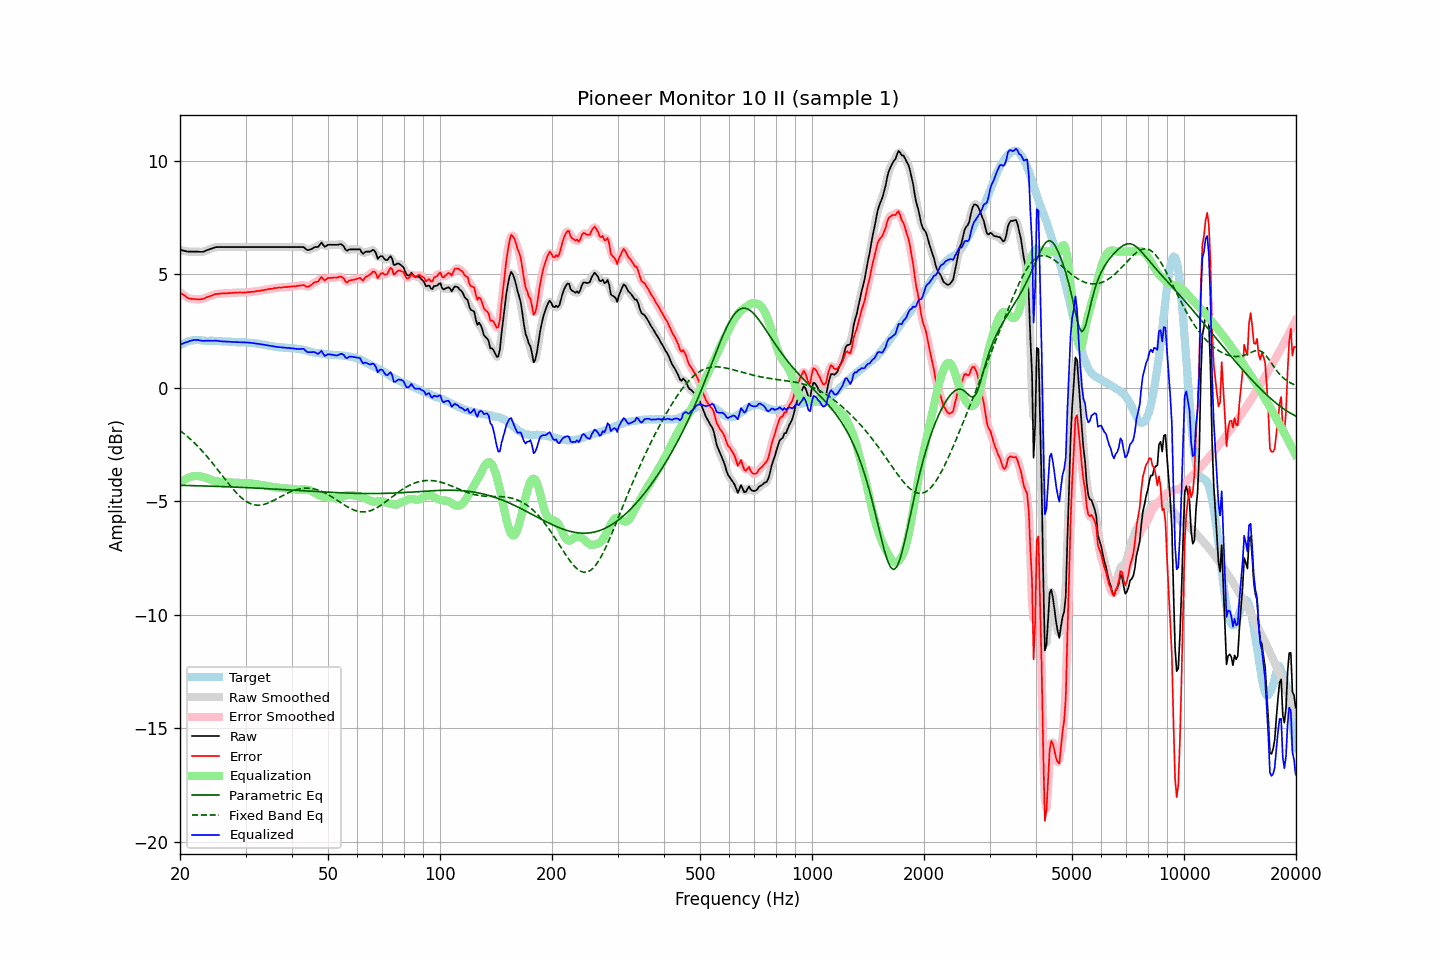

The data file committed next to this chart (first rows):
frequency, raw, error, smoothed, error_smoothed, equalization, parametric_eq, fixed_band_eq, equalized_raw, equalized_smoothed, target
20.00, 6.08, 4.21, 6.08, 4.21, -4.20, -4.30, -1.89, 1.88, 1.88, 1.87
20.20, 6.06, 4.15, 6.06, 4.15, -4.14, -4.30, -1.94, 1.92, 1.92, 1.91
20.40, 6.05, 4.10, 6.04, 4.09, -4.09, -4.30, -2.00, 1.96, 1.95, 1.95
20.61, 6.03, 4.06, 6.03, 4.04, -4.05, -4.30, -2.05, 1.98, 1.98, 1.97
20.81, 6.01, 4.00, 6.01, 4.00, -4.01, -4.31, -2.11, 2.00, 2.01, 2.01
21.02, 6.00, 3.95, 6.00, 3.96, -3.97, -4.31, -2.17, 2.03, 2.03, 2.05
21.23, 6.00, 3.94, 6.00, 3.93, -3.94, -4.31, -2.24, 2.05, 2.05, 2.06
21.44, 6.00, 3.92, 6.00, 3.92, -3.92, -4.31, -2.30, 2.08, 2.08, 2.08
21.66, 6.00, 3.91, 6.00, 3.91, -3.90, -4.31, -2.37, 2.09, 2.09, 2.09
21.87, 6.00, 3.91, 6.00, 3.90, -3.89, -4.32, -2.44, 2.10, 2.10, 2.09
22.09, 6.00, 3.90, 6.00, 3.90, -3.89, -4.32, -2.50, 2.11, 2.11, 2.10
22.31, 6.00, 3.90, 5.99, 3.90, -3.89, -4.32, -2.58, 2.11, 2.10, 2.10
22.54, 5.99, 3.89, 5.99, 3.89, -3.90, -4.32, -2.65, 2.09, 2.09, 2.10
22.76, 5.99, 3.90, 5.99, 3.90, -3.91, -4.32, -2.73, 2.08, 2.08, 2.09
22.99, 5.99, 3.91, 5.99, 3.91, -3.92, -4.33, -2.80, 2.07, 2.07, 2.08
23.22, 6.01, 3.93, 6.01, 3.94, -3.94, -4.33, -2.88, 2.07, 2.07, 2.08
23.45, 6.04, 3.97, 6.04, 3.97, -3.96, -4.33, -2.96, 2.07, 2.07, 2.07
23.69, 6.07, 4.00, 6.06, 4.00, -3.99, -4.33, -3.05, 2.08, 2.07, 2.07
23.92, 6.09, 4.02, 6.09, 4.02, -4.02, -4.34, -3.13, 2.07, 2.07, 2.07
24.16, 6.12, 4.04, 6.12, 4.04, -4.05, -4.34, -3.22, 2.07, 2.07, 2.08
24.40, 6.14, 4.06, 6.14, 4.07, -4.07, -4.34, -3.30, 2.07, 2.07, 2.07
24.65, 6.17, 4.10, 6.17, 4.10, -4.09, -4.34, -3.39, 2.07, 2.07, 2.06
24.89, 6.19, 4.12, 6.19, 4.12, -4.11, -4.35, -3.48, 2.08, 2.07, 2.06
25.14, 6.20, 4.13, 6.20, 4.13, -4.13, -4.35, -3.57, 2.07, 2.07, 2.06
25.39, 6.20, 4.14, 6.20, 4.14, -4.14, -4.35, -3.66, 2.06, 2.06, 2.06
25.65, 6.20, 4.15, 6.20, 4.15, -4.15, -4.35, -3.75, 2.05, 2.05, 2.05
25.91, 6.20, 4.16, 6.20, 4.15, -4.15, -4.36, -3.85, 2.04, 2.04, 2.04
26.16, 6.20, 4.16, 6.20, 4.16, -4.16, -4.36, -3.94, 2.04, 2.04, 2.04
26.43, 6.20, 4.16, 6.20, 4.16, -4.16, -4.36, -4.03, 2.04, 2.04, 2.04
26.69, 6.20, 4.16, 6.20, 4.16, -4.16, -4.36, -4.12, 2.03, 2.03, 2.04
26.96, 6.20, 4.17, 6.20, 4.17, -4.17, -4.37, -4.21, 2.03, 2.03, 2.03
27.23, 6.20, 4.17, 6.20, 4.17, -4.17, -4.37, -4.30, 2.03, 2.03, 2.03
27.50, 6.20, 4.17, 6.20, 4.17, -4.18, -4.37, -4.38, 2.02, 2.02, 2.03
27.77, 6.20, 4.18, 6.20, 4.18, -4.18, -4.38, -4.47, 2.02, 2.02, 2.02
28.05, 6.20, 4.18, 6.20, 4.19, -4.19, -4.38, -4.55, 2.01, 2.01, 2.01
28.33, 6.20, 4.19, 6.20, 4.19, -4.19, -4.38, -4.62, 2.01, 2.01, 2.00
28.62, 6.20, 4.20, 6.20, 4.20, -4.19, -4.39, -4.70, 2.01, 2.01, 2.00
28.90, 6.20, 4.20, 6.20, 4.20, -4.19, -4.39, -4.77, 2.01, 2.01, 2.00
29.19, 6.20, 4.20, 6.20, 4.20, -4.19, -4.39, -4.84, 2.00, 2.00, 2.00
29.48, 6.20, 4.19, 6.20, 4.19, -4.20, -4.39, -4.89, 2.00, 2.00, 2.01
29.78, 6.20, 4.20, 6.20, 4.19, -4.20, -4.40, -4.95, 2.00, 2.00, 2.00
30.08, 6.20, 4.19, 6.20, 4.20, -4.20, -4.40, -5.00, 2.00, 2.00, 2.01
30.38, 6.20, 4.21, 6.20, 4.21, -4.21, -4.40, -5.04, 1.99, 1.99, 1.99
30.68, 6.20, 4.21, 6.20, 4.21, -4.21, -4.41, -5.08, 1.99, 1.99, 1.98
30.99, 6.20, 4.22, 6.20, 4.22, -4.22, -4.41, -5.11, 1.98, 1.98, 1.97
31.30, 6.20, 4.23, 6.20, 4.23, -4.23, -4.41, -5.14, 1.97, 1.97, 1.97
31.61, 6.20, 4.23, 6.20, 4.24, -4.24, -4.42, -5.16, 1.96, 1.96, 1.97
31.93, 6.20, 4.25, 6.20, 4.24, -4.25, -4.42, -5.17, 1.95, 1.95, 1.95
32.24, 6.20, 4.26, 6.20, 4.25, -4.26, -4.43, -5.18, 1.94, 1.94, 1.94
32.57, 6.20, 4.26, 6.20, 4.27, -4.27, -4.43, -5.17, 1.93, 1.93, 1.94
32.89, 6.20, 4.27, 6.20, 4.28, -4.28, -4.43, -5.17, 1.92, 1.92, 1.92
33.22, 6.20, 4.30, 6.20, 4.29, -4.29, -4.44, -5.16, 1.91, 1.91, 1.90
33.55, 6.20, 4.30, 6.20, 4.30, -4.30, -4.44, -5.14, 1.90, 1.90, 1.90
33.89, 6.20, 4.32, 6.20, 4.31, -4.31, -4.44, -5.12, 1.88, 1.88, 1.88
34.23, 6.20, 4.32, 6.20, 4.33, -4.33, -4.45, -5.10, 1.87, 1.87, 1.88
34.57, 6.20, 4.34, 6.20, 4.34, -4.34, -4.45, -5.07, 1.86, 1.86, 1.85
34.92, 6.20, 4.36, 6.20, 4.35, -4.35, -4.46, -5.04, 1.85, 1.85, 1.84
35.27, 6.20, 4.36, 6.20, 4.37, -4.37, -4.46, -5.01, 1.83, 1.83, 1.84
35.62, 6.20, 4.38, 6.20, 4.38, -4.38, -4.46, -4.98, 1.82, 1.82, 1.82
35.97, 6.20, 4.39, 6.20, 4.39, -4.39, -4.47, -4.94, 1.81, 1.81, 1.81
... 635 more rows
